Run: headless pygame with SDL's dummy video driver; simulated clock (each Clock.tick advances the game by its frame time, no real sleeping); random seed 0; keys injected as events and as key.get_pressed() state; no mouse input.
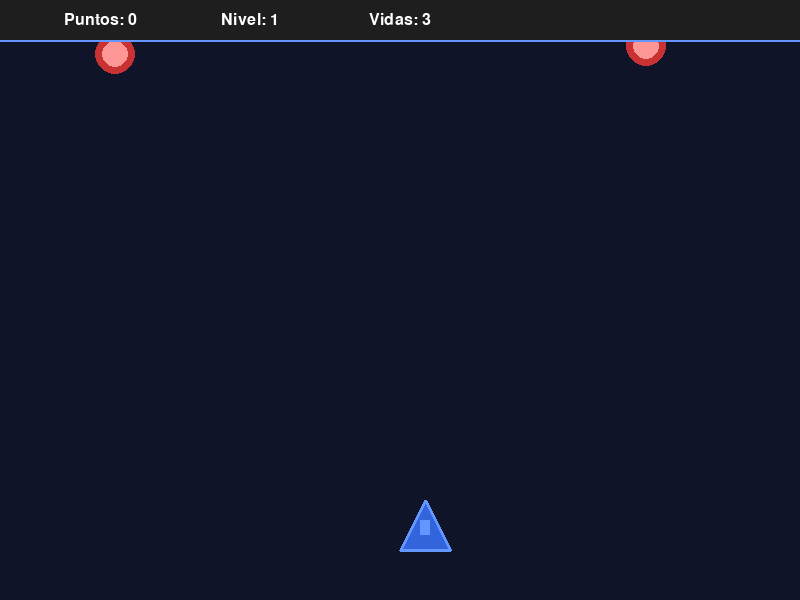
Frame 1 of 4 · flips 1–60 · no input
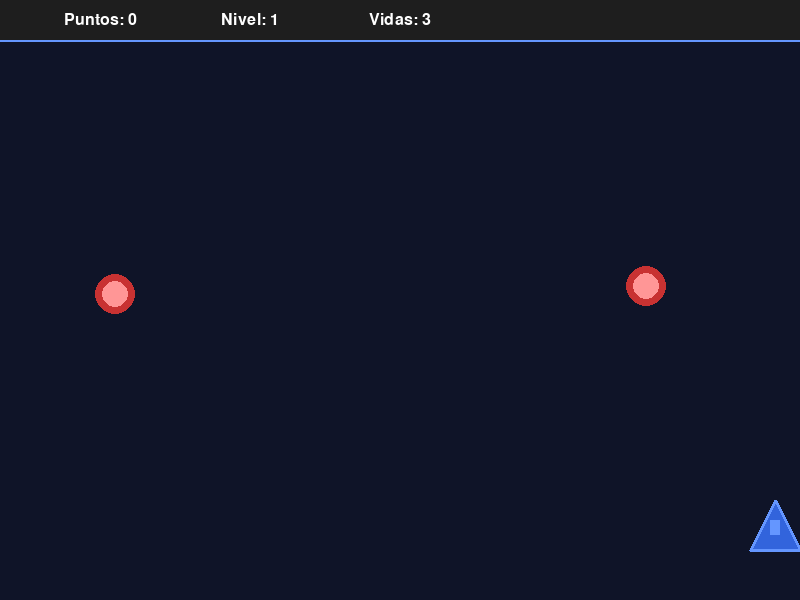
Frame 2 of 4 · flips 61–180 · tapped SPACE, RETURN · held RIGHT (→), D
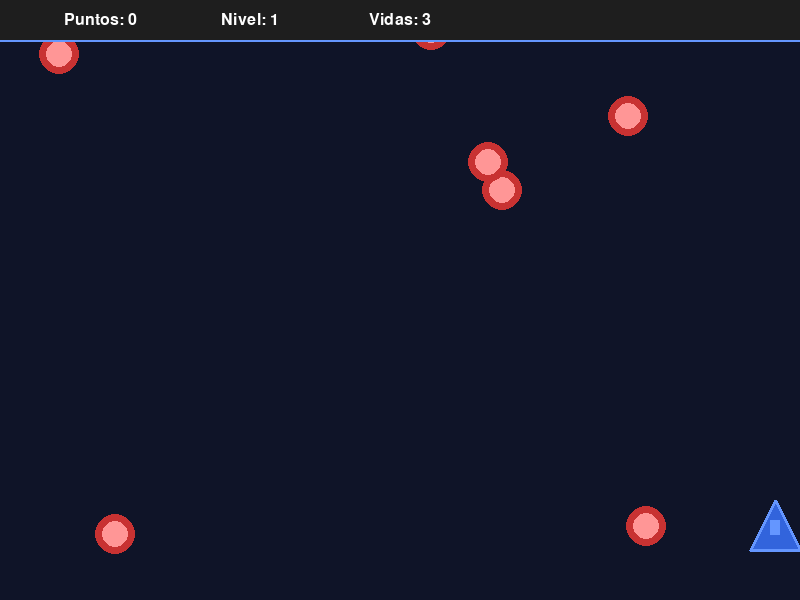
Frame 3 of 4 · flips 181–300 · held DOWN (↓), S
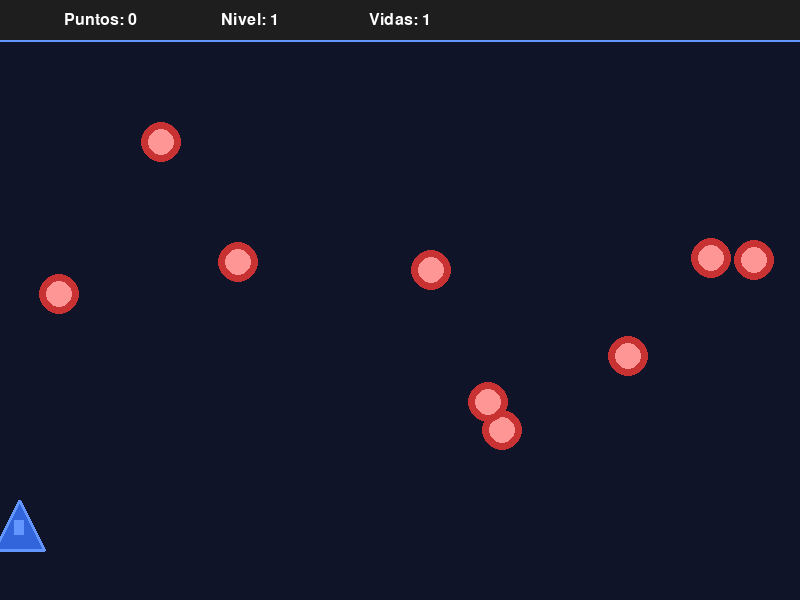
Frame 4 of 4 · flips 301–420 · held LEFT (←), A, UP (↑), W

The pygame program that drew these frames:

import pygame
import random
import sys

pygame.init()
screen = pygame.display.set_mode((800, 600))
pygame.display.set_caption("Juego de Disparos")
clock = pygame.time.Clock()

WHITE = (255, 255, 255)
RED = (200, 50, 50)
LIGHT_RED = (255, 150, 150)
BLUE = (50, 100, 220)
LIGHT_BLUE = (100, 150, 255)
BLACK = (0, 0, 0)
BACKGROUND = (15, 20, 40)

player_size = 50
player_x = 400
player_y = 500
player_speed = 7

bullets = []
bullet_speed = 7

enemies = []
enemy_size = 40
enemy_speed = 2
enemy_spawn_rate = 45

score = 0
lives = 3
level = 1
max_level_reached = 1

font = pygame.font.SysFont('Arial', 24)
big_font = pygame.font.SysFont('Arial', 36)

def draw_text(text, font, color, x, y):
    text_surface = font.render(text, True, color)
    text_rect = text_surface.get_rect()
    text_rect.center = (x, y)
    screen.blit(text_surface, text_rect)

def draw_player(x, y):
    points = [(x + player_size//2, y),
              (x, y + player_size),
              (x + player_size, y + player_size)]
    pygame.draw.polygon(screen, BLUE, points)
    pygame.draw.polygon(screen, LIGHT_BLUE, points, 3)
    pygame.draw.rect(screen, LIGHT_BLUE, (x + player_size//2 - 5, y + 20, 10, 15))

def draw_enemy(x, y):
    pygame.draw.circle(screen, RED, (x + enemy_size//2, y + enemy_size//2), enemy_size//2)
    pygame.draw.circle(screen, LIGHT_RED, (x + enemy_size//2, y + enemy_size//2), enemy_size//3)

def draw_bullet(x, y):
    pygame.draw.rect(screen, (255, 215, 0), (x, y, 6, 12), border_radius=3)

def draw_game_info():
    pygame.draw.rect(screen, (30, 30, 30), (0, 0, 800, 40))
    pygame.draw.line(screen, LIGHT_BLUE, (0, 40), (800, 40), 2)
    draw_text(f"Puntos: {score}", font, WHITE, 100, 20)
    draw_text(f"Nivel: {level}", font, WHITE, 250, 20)
    draw_text(f"Vidas: {lives}", font, WHITE, 400, 20)

def increase_difficulty():
    global enemy_speed, enemy_spawn_rate, level, max_level_reached, player_speed
    if score >= 100 and level == 1:
        level = 2
        enemy_speed = 3
        enemy_spawn_rate = 35
        player_speed += 1
    elif score >= 300 and level == 2:
        level = 3
        enemy_speed = 4
        enemy_spawn_rate = 25
        player_speed += 1
    max_level_reached = max(max_level_reached, level)

running = True
while running:
    screen.fill(BACKGROUND)
    
    for event in pygame.event.get():
        if event.type == pygame.QUIT:
            running = False
        if event.type == pygame.KEYDOWN:
            if event.key == pygame.K_SPACE:
                bullets.append([player_x + player_size//2 - 2, player_y])
                
    keys = pygame.key.get_pressed()
    if keys[pygame.K_LEFT] and player_x > 0:
        player_x -= player_speed
    if keys[pygame.K_RIGHT] and player_x < 800 - player_size:
        player_x += player_speed
        
    increase_difficulty()
    
    if random.randint(1, enemy_spawn_rate) == 1:
        enemies.append([random.randint(0, 800 - enemy_size), 0])
        
    for enemy in enemies[:]:
        enemy[1] += enemy_speed
        if enemy[1] > 600:
            enemies.remove(enemy)
            lives -= 1
            if lives <= 0:
                running = False
        else:
            draw_enemy(enemy[0], enemy[1])
            
    for bullet in bullets[:]:
        bullet[1] -= bullet_speed
        if bullet[1] < 0:
            bullets.remove(bullet)
        else:
            draw_bullet(bullet[0], bullet[1])
            
    for bullet in bullets[:]:
        for enemy in enemies[:]:
            if (bullet[0] < enemy[0] + enemy_size and
                bullet[0] + 5 > enemy[0] and
                bullet[1] < enemy[1] + enemy_size and
                bullet[1] + 10 > enemy[1]):
                if bullet in bullets: bullets.remove(bullet)
                if enemy in enemies: enemies.remove(enemy)
                score += 10
                    
    draw_player(player_x, player_y)
    draw_game_info()
    
    pygame.display.update()
    clock.tick(60)

pygame.quit()
